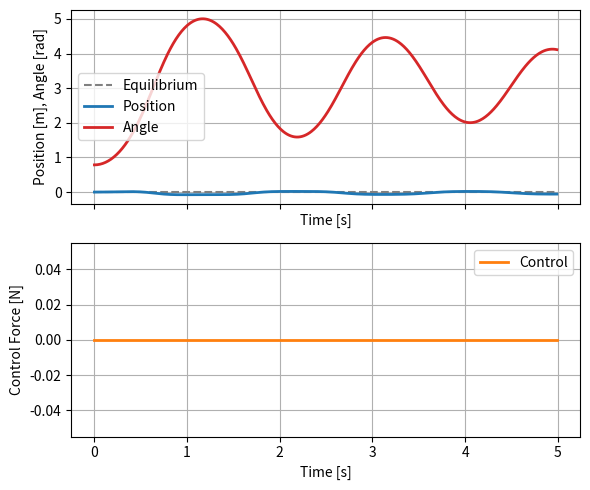
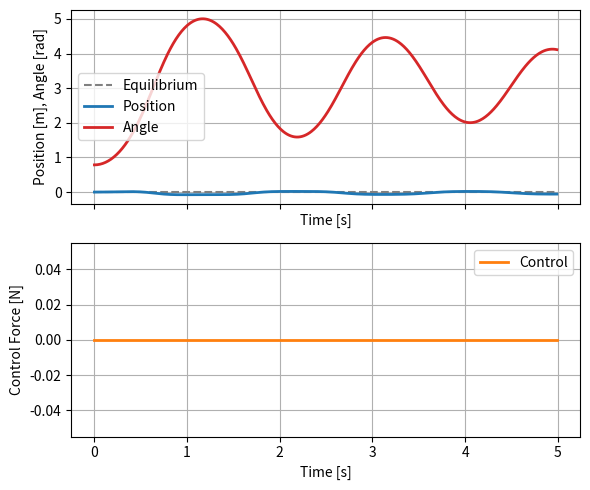
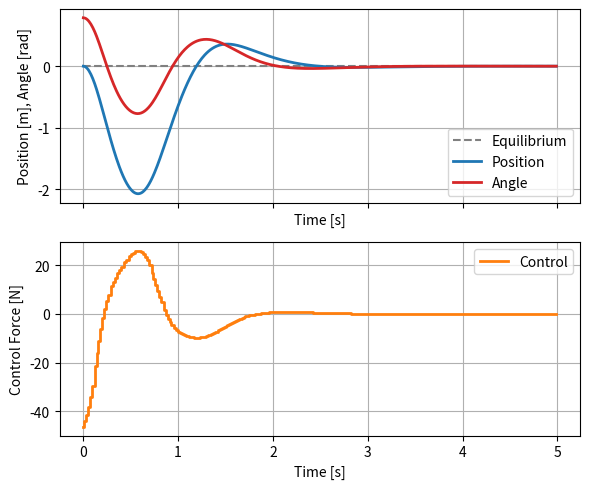

The matplotlib source for these figures, in order:
import numpy as np

# Example parameters
_DEFAULT_PARAMS = {
    "M": 1.0,  # Mass of cart (kg)
    "m": 0.1,  # Mass of pole (kg)
    "J": 0.01,  # Moment of inertia of pole (kg*m^2)
    "l": 0.5,  # Length to COM of pole (m)
    "c": 0.1,  # Cart friction coefficient
    "gamma": 0.01,  # Pole friction coefficient
    "g": 9.81,  # Gravity (m/s^2)
}


class CartPole:
    """
    Cart-pole system simulation model.

    This class implements a simulation of the inverted pendulum on a cart,
    with methods for dynamics, simulation, and visualization.
    """

    def __init__(self, params=False):
        """
        Initialize the cart-pole system with physical parameters.

        Args:
            params (dict): Parameters of the cart-pole system
        """
        self.params = {
            **_DEFAULT_PARAMS,
            **(params or {}),
        }

    def dynamics(self, t, state, u):
        """
        Compute the dynamics of the cart-pole system.

        Args:
            t (float): Time (not used in this system, but required for compatibility)
            state (numpy.ndarray): State vector [p, theta, dotp, theta_dot]
            u (float): Input force F

        Returns:
            numpy.ndarray: Time derivative of the state vector
        """
        # Extract state variables
        p, theta, p_dot, theta_dot = state

        # Extract parameters
        M = self.params["M"]  # Mass of the base (cart)
        m = self.params["m"]  # Mass of the pole
        J = self.params["J"]  # Moment of inertia of the pole
        l = self.params["l"]  # Distance from base to center of mass
        c = self.params["c"]  # Coefficient of viscous friction for cart
        gamma = self.params["gamma"]  # Coefficient of viscous friction for pole
        g = self.params["g"]  # Gravity acceleration

        # Compute total mass and total inertia
        Mt = M + m
        Jt = J + m * l**2

        # Compute sine and cosine of theta (using shorthand from equations)
        s_theta = np.sin(theta)
        c_theta = np.cos(theta)

        # First two state derivatives (directly from state definition)
        dp = p_dot
        dtheta = theta_dot

        # Third derivative (ddp) - cart acceleration
        numerator_p_ddot = (
            -m * l * s_theta * theta_dot**2
            + m * g * (m * l**2 / Jt) * s_theta * c_theta
            - c * p_dot
            - (gamma / Jt) * m * l * c_theta * theta_dot
            + u
        )
        denominator_p_ddot = Mt - m * (m * l**2 / Jt) * c_theta**2
        dp_dot = numerator_p_ddot / denominator_p_ddot

        # Fourth derivative (ddtheta) - pole angular acceleration
        numerator_theta_ddot = (
            -m * l**2 * s_theta * c_theta * theta_dot**2
            + Mt * g * l * s_theta
            - c * l * c_theta * p_dot
            - gamma * (Mt / m) * theta_dot
            + l * c_theta * u
        )
        denominator_theta_ddot = Jt * (Mt / m) - m * (l * c_theta) ** 2
        dtheta_dot = numerator_theta_ddot / denominator_theta_ddot

        # Combine into the derivative of the state vector
        dx = np.array([dp, dtheta, dp_dot, dtheta_dot])
        return dx

    def get_upper_linearized_dynamics(self):
        """
        Compute the linearized dynamics of the cart-pole system of the upper equilibrium point.

        Returns:
            tuple: A tuple containing:
                numpy.ndarray: A - State matrix
                numpy.ndarray: B - Input matrix
        """
        # Extract parameters
        M = self.params["M"]  # Mass of the base (cart)
        m = self.params["m"]  # Mass of the pole
        J = self.params["J"]  # Moment of inertia of the pole
        l = self.params["l"]  # Distance from base to center of mass
        c = self.params["c"]  # Coefficient of viscous friction for cart
        gamma = self.params["gamma"]  # Coefficient of viscous friction for pole
        g = self.params["g"]  # Gravity acceleration

        # Compute total mass and total inertia
        Mt = M + m
        Jt = J + m * l**2
        mu = Mt * Jt - m**2 * l**2

        # State matrix
        A = np.array(
            [
                [0, 0, 1, 0],
                [0, 0, 0, 1],
                [0, m**2 * l**2 * g / mu, -c * Jt / mu, -gamma * l * m / mu],
                [0, Mt * m * g * l / mu, -c * l * m / mu, -gamma * Mt / mu],
            ]
        )

        # Input matrix
        B = np.array([[0], [0], [Jt / mu], [l * m / mu]])
        return A, B

    def simulate(
        self,
        initial_state,
        controller=None,
        t_span=(0, 5),
        dt_sim=0.01,
        dt_control=0.02,
    ):
        """
        Simulate the system with a fixed control update frequency that potentially differs from simulation time step.

        Args:
            initial_state (array): Initial state [x, theta, x_dot, theta_dot]
            controller (function): Control law u = f(t, state)
            t_span (tuple): Time span (t_start, t_end)
            dt_sim (float): Simulation time step (for physics)
            dt_control (float): Control update interval (for controller)

        Returns:
            tuple: A tuple containing (time_array, state_array, control_array)
        """
        # Create time array for simulation
        t = np.arange(t_span[0], t_span[1], dt_sim)
        n_steps = len(t)

        # Initialize state and control arrays
        x = np.zeros((4, n_steps))
        u = np.zeros(n_steps)
        x[:, 0] = initial_state

        # Initialize control time and value
        next_control_time = t_span[0]
        current_control = 0.0

        # Function to compute state derivative with current control value
        def state_derivatives(t_current, state_current, control_current):
            return self.dynamics(t_current, state_current, control_current)

        # Simple fixed-step Runge-Kutta 4 integration
        for i in range(n_steps - 1):
            current_time = t[i]

            # Update control only at control frequency
            if current_time >= next_control_time:
                if controller is not None:
                    current_control = controller(current_time, x[:, i])
                else:
                    current_control = 0.0

                next_control_time = current_time + dt_control

            # Store the current control value
            u[i] = current_control

            # RK4 integration step (https://en.wikipedia.org/wiki/Runge%E2%80%93Kutta_methods)
            k1 = state_derivatives(t[i], x[:, i], u[i])
            k2 = state_derivatives(t[i] + dt_sim / 2, x[:, i] + dt_sim / 2 * k1, u[i])
            k3 = state_derivatives(t[i] + dt_sim / 2, x[:, i] + dt_sim / 2 * k2, u[i])
            k4 = state_derivatives(t[i] + dt_sim, x[:, i] + dt_sim * k3, u[i])

            x[:, i + 1] = x[:, i] + dt_sim / 6 * (k1 + 2 * k2 + 2 * k3 + k4)

        # Set the last control value
        if i + 1 < n_steps:
            u[i + 1] = current_control

        return t, x, u

import matplotlib.pyplot as plt

%matplotlib inline


def plot_trajectories(time, states, controls):
    fig, (ax1, ax2) = plt.subplots(2, 1, figsize=(6, 5), sharex=True)
    ax1.hlines(
        0, time[0], time[-1], linestyles="--", colors="gray", label="Equilibrium"
    )
    ax1.plot(time, states[0, :], label="Position", color="tab:blue", lw=2)
    ax1.plot(time, states[1, :], label="Angle", color="tab:red", lw=2)
    ax1.set_xlabel("Time [s]")
    ax1.set_ylabel("Position [m], Angle [rad]")
    ax1.grid(True)
    ax1.legend()

    # plot control
    ax2.step(time, controls, label="Control", color="tab:orange", lw=2)
    ax2.set_ylabel("Control Force [N]")
    ax2.set_xlabel("Time [s]")
    ax2.legend()
    ax2.grid(True)
    plt.tight_layout()
    plt.show()

cart_pole = CartPole()
x0 = np.array([0.0, np.pi / 4, 0.0, 0.0])
t, x, u = cart_pole.simulate(x0)
plot_trajectories(t, x, u)

from abc import ABC, abstractmethod


class AbstractController(ABC):
    def __init__(self):
        pass

    @abstractmethod
    def __call__(self, t, state):
        pass


class DummyController(AbstractController):
    def __init__(self, dummy_gain: float = 0.0):
        super().__init__()
        self.dummy_gain = dummy_gain

    def __call__(self, t, state):
        return self.dummy_gain

dummy_controller = DummyController()
t, x, u = cart_pole.simulate(x0, controller=dummy_controller)
plot_trajectories(t, x, u)

dt = 0.02
A, B = cart_pole.get_upper_linearized_dynamics()
A_discrete = np.eye(4) + A * dt
B_discrete = B * dt
print(f"Eigenvalues of A: {np.linalg.eigvals(A_discrete)}")

from scipy.linalg import solve_discrete_are


def compute_dlqr_gains(Ad, Bd, Q, R):
    P = solve_discrete_are(Ad, Bd, Q, R)
    K = np.linalg.inv(R + Bd.T @ P @ Bd) @ Bd.T @ P @ Ad
    return K


Q = np.diag([100.0, 1.0, 1.0, 1.0])
R = np.array([[1.]])

K_LQR = compute_dlqr_gains(A_discrete, B_discrete, Q, R)


class LinearFeedbackController(AbstractController):
    def __init__(self, K):
        super().__init__()
        self.K = K

    def __call__(self, t, state):
        u = -self.K @ state
        return u.item()


lqr_controller = LinearFeedbackController(K_LQR)
t, x, u = cart_pole.simulate(x0, controller=lqr_controller)
plot_trajectories(t, x, u)


print(f"Eigenvalues of A-BK: {np.linalg.eigvals(A_discrete - B_discrete @ K_LQR)}")



